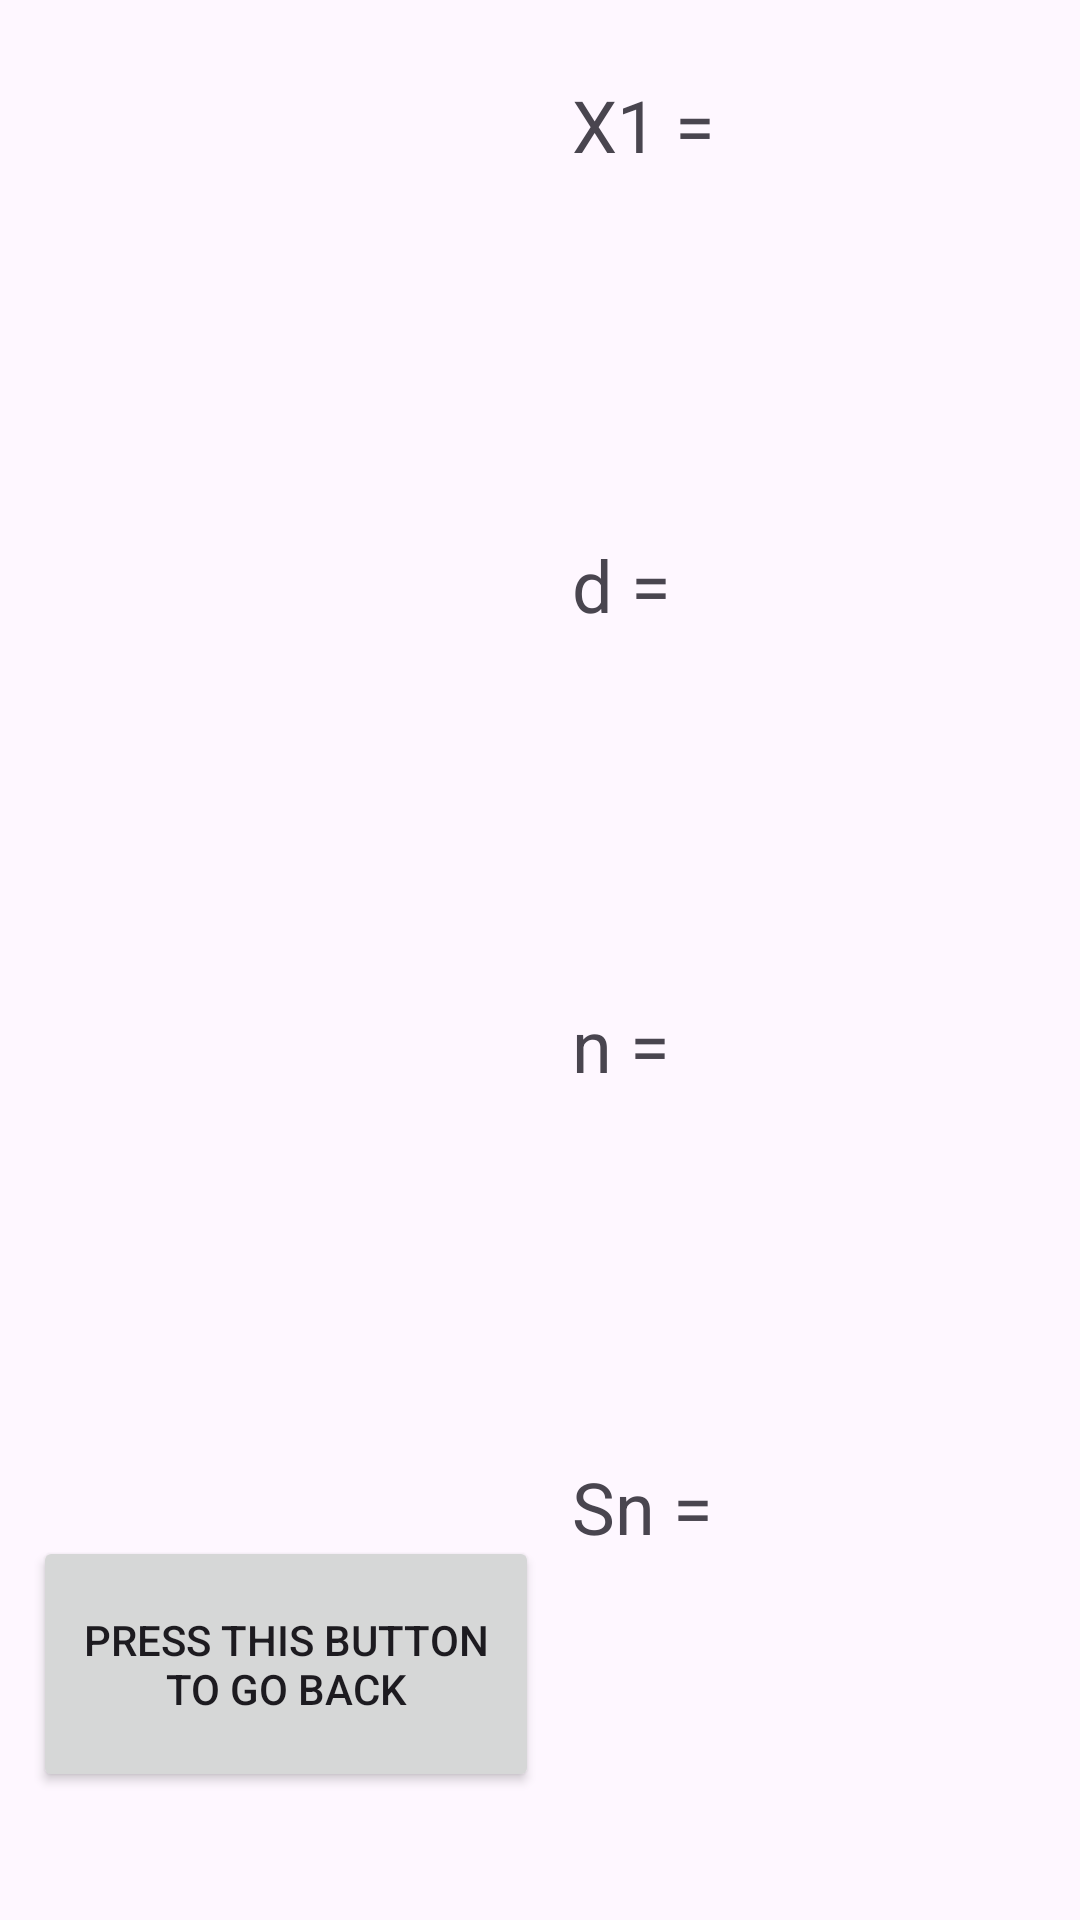

This screen was rendered from an Android layout file. Write that file and the resources it references.
<!-- AndroidManifest.xml: application theme Theme.Year2mesima1 -->
<!-- res/layout/activity_main2.xml -->
<?xml version="1.0" encoding="utf-8"?>
<LinearLayout xmlns:android="http://schemas.android.com/apk/res/android"
    xmlns:app="http://schemas.android.com/apk/res-auto"
    xmlns:tools="http://schemas.android.com/tools"
    android:layout_width="match_parent"
    android:layout_height="match_parent"
    tools:context=".MainActivity2">

    <Space
        android:layout_width="0dp"
        android:layout_height="match_parent"
        android:layout_weight="1" />

    <LinearLayout
        android:layout_width="0dp"
        android:layout_height="match_parent"
        android:layout_weight="15"
        android:orientation="vertical">

        <Space
            android:layout_width="match_parent"
            android:layout_height="0dp"
            android:layout_weight="1" />

        <ListView
            android:id="@+id/listSeriesList"
            android:layout_width="match_parent"
            android:layout_height="0dp"
            android:layout_weight="10" />

        <Space
            android:layout_width="match_parent"
            android:layout_height="0dp"
            android:layout_weight="1" />

        <Button
            android:id="@+id/btnFinish"
            android:layout_width="match_parent"
            android:layout_height="0dp"
            android:layout_weight="2"
            android:onClick="goToMain"
            android:text="Press this button to go back" />

        <Space
            android:layout_width="match_parent"
            android:layout_height="0dp"
            android:layout_weight="1" />
    </LinearLayout>

    <Space
        android:layout_width="0dp"
        android:layout_height="match_parent"
        android:layout_weight="1" />

    <LinearLayout
        android:layout_width="0dp"
        android:layout_height="match_parent"
        android:layout_weight="5"
        android:orientation="vertical">

        <Space
            android:layout_width="match_parent"
            android:layout_height="0dp"
            android:layout_weight="1" />

        <TextView
            android:id="@+id/textView6"
            android:layout_width="match_parent"
            android:layout_height="0dp"
            android:layout_weight="5"
            android:text="X1 ="
            android:textSize="24sp" />

        <Space
            android:layout_width="match_parent"
            android:layout_height="0dp"
            android:layout_weight="1" />

        <TextView
            android:id="@+id/textView7"
            android:layout_width="match_parent"
            android:layout_height="0dp"
            android:layout_weight="5"
            android:text="d ="
            android:textSize="24sp" />

        <Space
            android:layout_width="match_parent"
            android:layout_height="0dp"
            android:layout_weight="1" />

        <TextView
            android:id="@+id/textView8"
            android:layout_width="match_parent"
            android:layout_height="0dp"
            android:layout_weight="5"
            android:text="n ="
            android:textSize="24sp" />

        <Space
            android:layout_width="match_parent"
            android:layout_height="0dp"
            android:layout_weight="1" />

        <TextView
            android:id="@+id/textView9"
            android:layout_width="match_parent"
            android:layout_height="0dp"
            android:layout_weight="5"
            android:text="Sn ="
            android:textSize="24sp" />

        <Space
            android:layout_width="match_parent"
            android:layout_height="0dp"
            android:layout_weight="1" />
    </LinearLayout>

    <Space
        android:layout_width="0dp"
        android:layout_height="match_parent"
        android:layout_weight="1" />

    <LinearLayout
        android:layout_width="0dp"
        android:layout_height="match_parent"
        android:layout_weight="8"
        android:orientation="vertical">

        <Space
            android:layout_width="match_parent"
            android:layout_height="0dp"
            android:layout_weight="1" />

        <TextView
            android:id="@+id/tvX1"
            android:layout_width="match_parent"
            android:layout_height="0dp"
            android:layout_weight="5" />

        <Space
            android:layout_width="match_parent"
            android:layout_height="0dp"
            android:layout_weight="1" />

        <TextView
            android:id="@+id/tvD"
            android:layout_width="match_parent"
            android:layout_height="0dp"
            android:layout_weight="5" />

        <Space
            android:layout_width="match_parent"
            android:layout_height="0dp"
            android:layout_weight="1" />

        <TextView
            android:id="@+id/tvN"
            android:layout_width="match_parent"
            android:layout_height="0dp"
            android:layout_weight="5" />

        <Space
            android:layout_width="match_parent"
            android:layout_height="0dp"
            android:layout_weight="1" />

        <TextView
            android:id="@+id/tvSn"
            android:layout_width="match_parent"
            android:layout_height="0dp"
            android:layout_weight="5" />

        <Space
            android:layout_width="match_parent"
            android:layout_height="0dp"
            android:layout_weight="1" />
    </LinearLayout>

    <Space
        android:layout_width="0dp"
        android:layout_height="match_parent"
        android:layout_weight="1" />
</LinearLayout>
<!-- resources referenced by this layout -->
<resources>
  <style name="Theme.Year2mesima1" parent="Base.Theme.Year2mesima1" />
  <style name="Base.Theme.Year2mesima1" parent="Theme.Material3.DayNight.NoActionBar">
          
          
      </style>
</resources>
